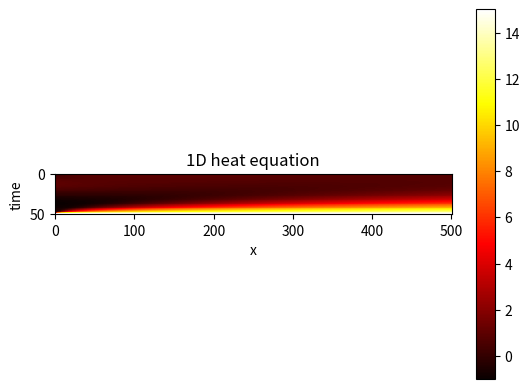

This figure's Python source:
import numpy as np
import matplotlib.pyplot as plt

D, Nx, Nt, L, T = 1.0, 50, 500, 1.0, 0.1

t = np.linspace(0, T, num=Nt+1, dtype=float)
x = np.linspace(0, L, num=Nx+1, dtype=float)
dx = x[1] - x[0]

dt = 0.25 * (dx*dx) / D
r = D * dt / (dx*dx)
print("r = {}".format(r))

u = np.empty((Nx+1, Nt+1), dtype=float)

# initial condition, t=0
u[:, 0] = np.sin(2*np.pi*x)

# boundary conditions, x=0 and x=L=1
u[0, :] = np.cos(2*np.pi*t)
u[Nx, :] = 15

for j in range(Nt):
    u[1:-1, j+1] = r * u[:-2, j] + (1 - 2*r) * u[1:-1, j] + r * u[2:, j]


plt.title("1D heat equation")
plt.xlabel("x")
plt.ylabel("time")

plt.imshow(u, cmap='hot', interpolation='nearest')
plt.colorbar()
plt.show()
